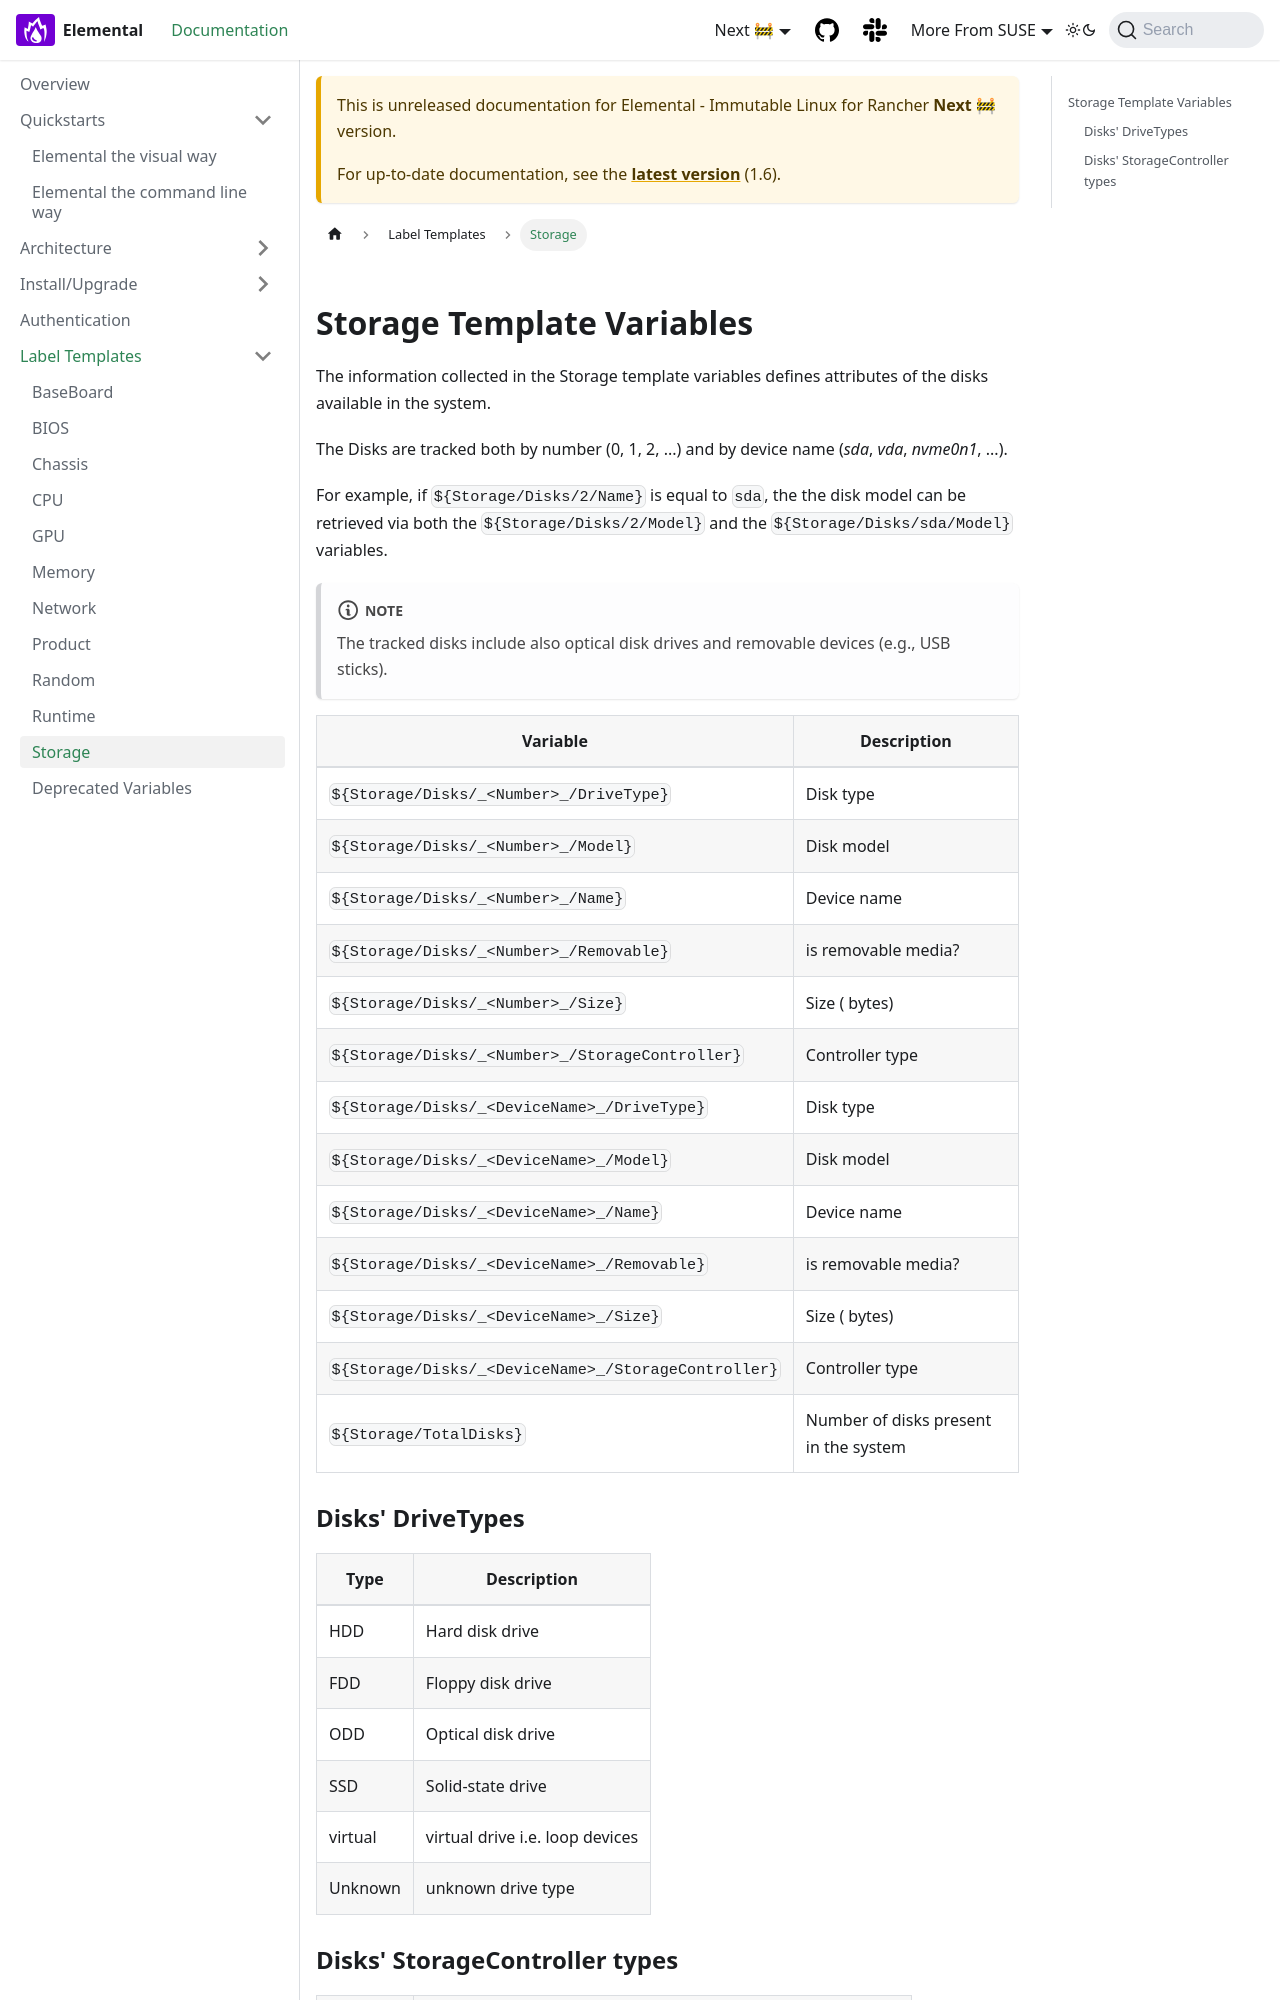

repository: nunix/elemental-docs-repo · page: next/label-templates-storage/index.html · generator: docusaurus

---
sidebar_label: Storage
title: ''
---

## Storage Template Variables

The information collected in the Storage template variables defines attributes of the disks available
in the system.

The Disks are tracked both by number (0, 1, 2, ...) and by device name (_sda_, _vda_, _nvme0n1_, ...).

For example, if `${Storage/Disks/2/Name}` is equal to `sda`, the the disk model can be retrieved via
both the `${Storage/Disks/2/Model}` and the `${Storage/Disks/sda/Model}` variables.

:::note
The tracked disks include also optical disk drives and removable devices (e.g., USB sticks).
:::

| Variable                                             | Description                           |
| ---------------------------------------------------- | ------------------------------------- |
| `${Storage/Disks/_<Number>_/DriveType}`              | Disk type                             |
| `${Storage/Disks/_<Number>_/Model}`                  | Disk model                            |
| `${Storage/Disks/_<Number>_/Name}`                   | Device name                           |
| `${Storage/Disks/_<Number>_/Removable}`              | is removable media?                   |
| `${Storage/Disks/_<Number>_/Size}`                   | Size ( bytes)                         |
| `${Storage/Disks/_<Number>_/StorageController}`      | Controller type                       |
| `${Storage/Disks/_<DeviceName>_/DriveType}`          | Disk type                             |
| `${Storage/Disks/_<DeviceName>_/Model}`              | Disk model                            |
| `${Storage/Disks/_<DeviceName>_/Name}`               | Device name                           |
| `${Storage/Disks/_<DeviceName>_/Removable}`          | is removable media?                   |
| `${Storage/Disks/_<DeviceName>_/Size}`               | Size ( bytes)                         |
| `${Storage/Disks/_<DeviceName>_/StorageController}`  | Controller type                       |
| `${Storage/TotalDisks}`                              | Number of disks present in the system |
